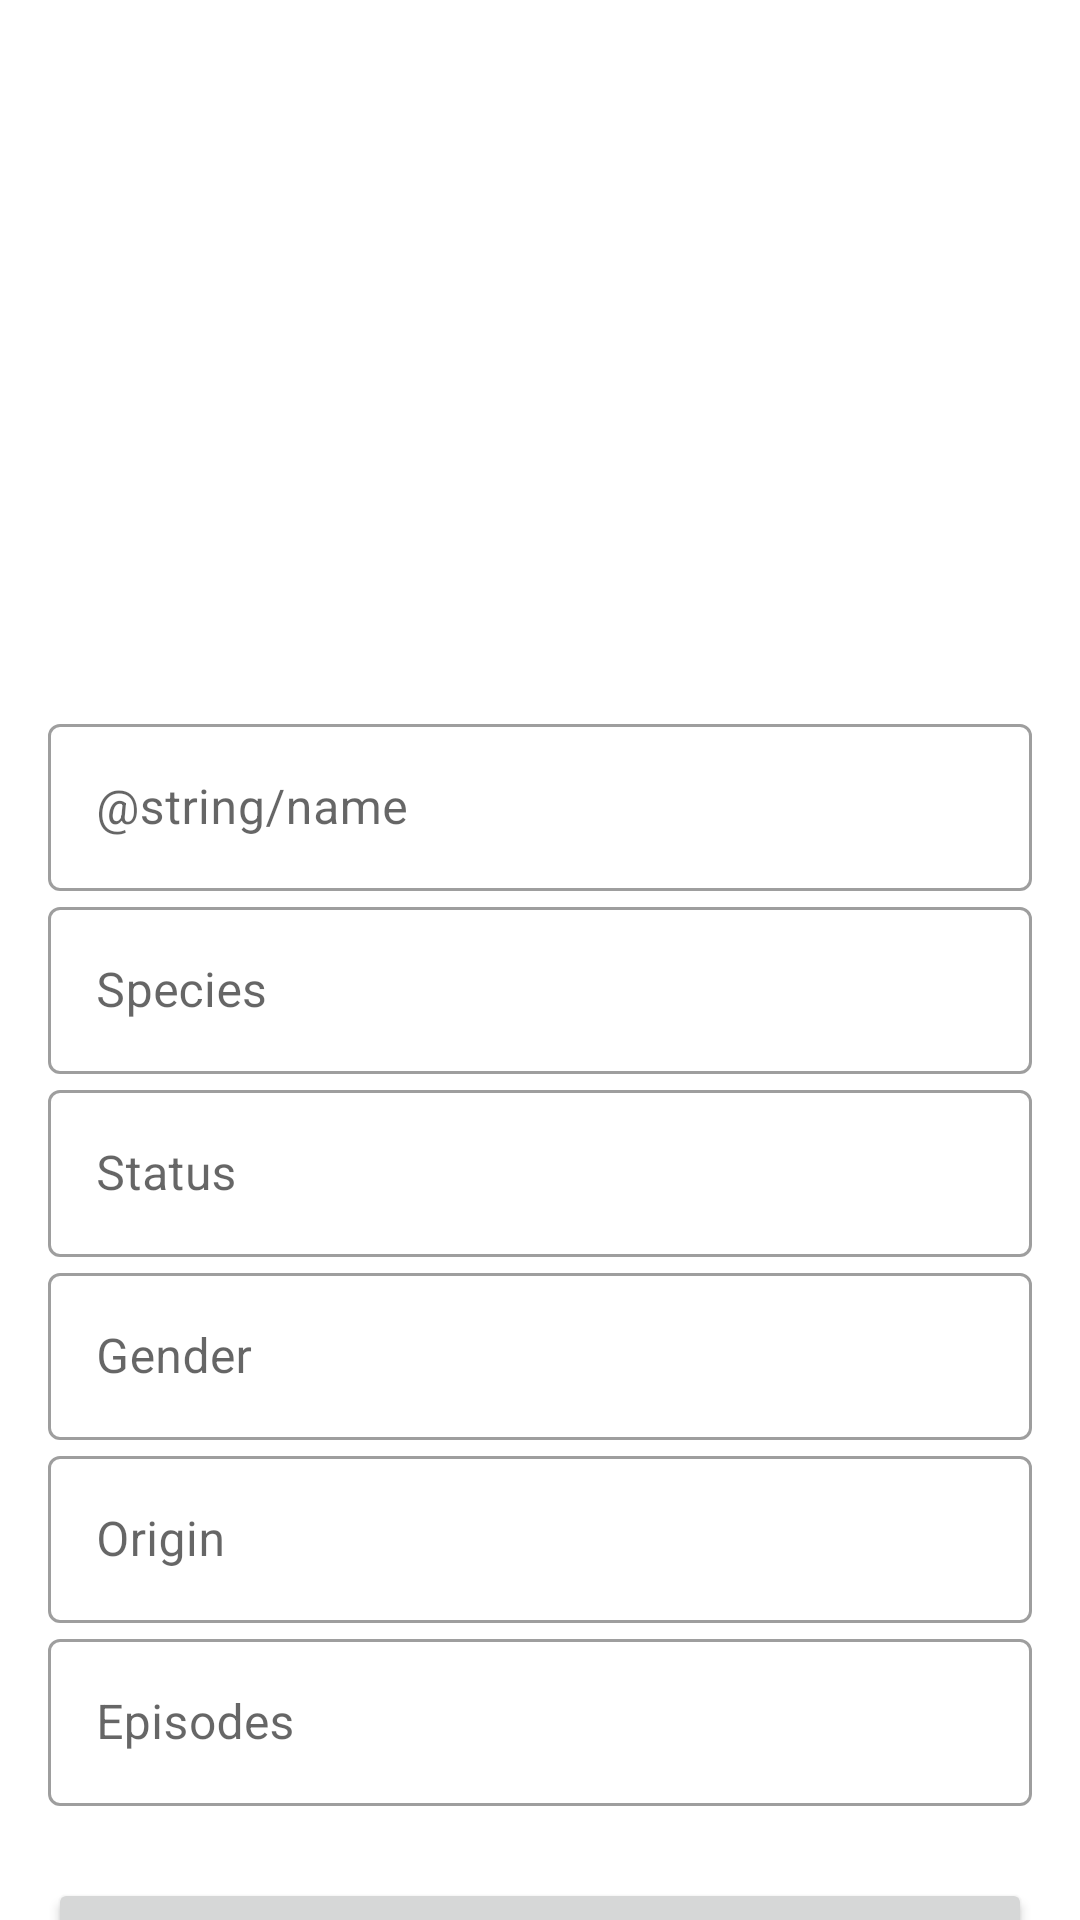

This screen was rendered from an Android layout file. Write that file and the resources it references.
<!-- AndroidManifest.xml: application theme Theme.Lab8 -->
<!-- res/layout/fragment_character_detail.xml -->
<?xml version="1.0" encoding="utf-8"?>
<androidx.constraintlayout.widget.ConstraintLayout xmlns:android="http://schemas.android.com/apk/res/android"
    xmlns:tools="http://schemas.android.com/tools"
    android:layout_width="match_parent"
    android:layout_height="match_parent"
    xmlns:app="http://schemas.android.com/apk/res-auto"
    tools:context=".fragments.CharacterDetailFragment">

    <ImageView
        android:id="@+id/imagenCharacterDetails"
        android:layout_width="@dimen/tamanoimagen"
        android:layout_height="@dimen/tamanoimagen"
        app:layout_constraintStart_toStartOf="parent"
        app:layout_constraintEnd_toEndOf="parent"
        app:layout_constraintTop_toTopOf="parent"
        android:layout_marginTop="32dp"/>
    <com.google.android.material.textfield.TextInputLayout
        android:id="@+id/inputNameCharacter"
        app:layout_constraintTop_toBottomOf="@id/imagenCharacterDetails"
        app:layout_constraintStart_toStartOf="parent"
        app:layout_constraintEnd_toEndOf="parent"
        android:layout_marginHorizontal="@dimen/margenhorizontal"
        android:layout_width="match_parent"
        android:layout_height="wrap_content"
        android:layout_marginTop="@dimen/margintop"
        android:hint="@string/name"
        style="@style/Widget.MaterialComponents.TextInputLayout.OutlinedBox">
        <com.google.android.material.textfield.TextInputEditText
            android:layout_width="match_parent"
            android:layout_height="wrap_content"
            />
    </com.google.android.material.textfield.TextInputLayout>

    <com.google.android.material.textfield.TextInputLayout
        android:id="@+id/inputSpeciesCharacter"
        app:layout_constraintTop_toBottomOf="@id/inputNameCharacter"
        app:layout_constraintStart_toStartOf="parent"
        app:layout_constraintEnd_toEndOf="parent"
        android:layout_marginHorizontal="@dimen/margenhorizontal"
        android:layout_width="match_parent"
        android:layout_height="wrap_content"
        android:hint="Species"
        style="@style/Widget.MaterialComponents.TextInputLayout.OutlinedBox">
        <com.google.android.material.textfield.TextInputEditText
            android:layout_width="match_parent"
            android:layout_height="wrap_content"
            />
    </com.google.android.material.textfield.TextInputLayout>
    <com.google.android.material.textfield.TextInputLayout
        android:id="@+id/inputStatusCharacter"
        app:layout_constraintTop_toBottomOf="@id/inputSpeciesCharacter"
        app:layout_constraintStart_toStartOf="parent"
        app:layout_constraintEnd_toEndOf="parent"
        android:layout_marginHorizontal="@dimen/margenhorizontal"
        android:layout_width="match_parent"
        android:layout_height="wrap_content"
        android:hint="Status"
        style="@style/Widget.MaterialComponents.TextInputLayout.OutlinedBox">
        <com.google.android.material.textfield.TextInputEditText
            android:layout_width="match_parent"
            android:layout_height="wrap_content"
            />
    </com.google.android.material.textfield.TextInputLayout>
    <com.google.android.material.textfield.TextInputLayout
        android:id="@+id/inputGenderCharacter"
        app:layout_constraintTop_toBottomOf="@id/inputStatusCharacter"
        app:layout_constraintStart_toStartOf="parent"
        app:layout_constraintEnd_toEndOf="parent"
        android:layout_marginHorizontal="@dimen/margenhorizontal"
        android:layout_width="match_parent"
        android:layout_height="wrap_content"
        android:hint="Gender"
        style="@style/Widget.MaterialComponents.TextInputLayout.OutlinedBox">
        <com.google.android.material.textfield.TextInputEditText
            android:layout_width="match_parent"
            android:layout_height="wrap_content"
            />
    </com.google.android.material.textfield.TextInputLayout>
    <com.google.android.material.textfield.TextInputLayout
        android:id="@+id/inputOriginCharacter"
        app:layout_constraintTop_toBottomOf="@id/inputGenderCharacter"
        app:layout_constraintStart_toStartOf="parent"
        app:layout_constraintEnd_toEndOf="parent"
        android:layout_marginHorizontal="@dimen/margenhorizontal"
        android:layout_width="match_parent"
        android:layout_height="wrap_content"
        android:hint="Origin"
        style="@style/Widget.MaterialComponents.TextInputLayout.OutlinedBox">
        <com.google.android.material.textfield.TextInputEditText
            android:layout_width="match_parent"
            android:layout_height="wrap_content"
            />
    </com.google.android.material.textfield.TextInputLayout>
    <com.google.android.material.textfield.TextInputLayout
        android:id="@+id/inputEpisodesCharacter"
        app:layout_constraintTop_toBottomOf="@id/inputOriginCharacter"
        app:layout_constraintStart_toStartOf="parent"
        app:layout_constraintEnd_toEndOf="parent"
        android:layout_marginHorizontal="@dimen/margenhorizontal"
        android:layout_width="match_parent"
        android:layout_height="wrap_content"
        android:hint="Episodes"
        style="@style/Widget.MaterialComponents.TextInputLayout.OutlinedBox">
        <com.google.android.material.textfield.TextInputEditText
            android:layout_width="match_parent"
            android:layout_height="wrap_content"
            android:inputType="number"
            />
    </com.google.android.material.textfield.TextInputLayout>
    <Button
        android:id="@+id/botonSave"
        android:layout_width="0dp"
        android:layout_height="wrap_content"
        app:layout_constraintTop_toBottomOf="@id/inputEpisodesCharacter"
        app:layout_constraintStart_toStartOf="parent"
        app:layout_constraintEnd_toEndOf="parent"
        android:layout_marginHorizontal="@dimen/margenhorizontal"
        android:layout_marginTop="@dimen/margintop"
        android:text="@string/guardar"
        />

</androidx.constraintlayout.widget.ConstraintLayout>
<!-- resources referenced by this layout -->
<resources>
  <dimen name="margenhorizontal">16dp</dimen>
  <dimen name="margintop">24dp</dimen>
  <dimen name="tamanoimagen">180dp</dimen>
  <style name="Theme.Lab8" parent="Theme.MaterialComponents.DayNight.NoActionBar">
          
          <item name="colorPrimary">@color/purple_500</item>
          <item name="colorPrimaryVariant">@color/purple_700</item>
          <item name="colorOnPrimary">@color/white</item>
          
          <item name="colorSecondary">@color/teal_200</item>
          <item name="colorSecondaryVariant">@color/teal_700</item>
          <item name="colorOnSecondary">@color/black</item>
          
          <item name="android:windowTranslucentStatus">true</item>
          
      </style>
  <!-- not gathered from this repository: default colours our renderer supplied (Android Studio template values) -->
  <color name="purple_500">#FF6200EE</color>
  <color name="purple_700">#FF3700B3</color>
  <color name="teal_200">#FF03DAC5</color>
  <color name="teal_700">#FF018786</color>
  <color name="black">#FF000000</color>
  <color name="white">#FFFFFFFF</color>
</resources>
